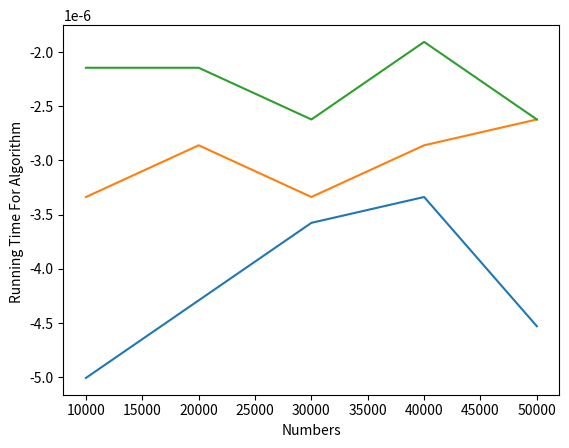

Python code for this plot:
#Assignment 10 - Benchmarking Sorting Algorithms
#Name:Peter Zeng
#Date: February,13 2018
#Program Title:Benchmarking Sorting Algorithms
#Program Function:(1) Create a class with functions for three sorting algorithms
# - bubble sort, selection sort and insertion sort. 
#(2) Write a program that determines the amount of time taken to sort lists of 
#random numbers of the following lenghs: n=[10000,20000,30000,40000,50000]
#(3) Output of the program:
import time
import matplotlib.pyplot as plt
import random
import pylab as l

#sorting algorithm
class sorting:
    #This part is used to garph the data to indicate how much time the algorithms used
    n = [10000,20000,30000,40000,50000]
    time1 = []
    time2 = []
    time3 = []
    def bubble_sort(list):# it rearrange the list from the unexpected list for random numbers
        randomnum = len(list)
        for i in range(0,randomnum-1):   
            for j in range(0, randomnum-1-i): 
                if list[j] > list[j + 1]:
                    swap = list[j]
                    list[j] = list[j+1]   # let those value combine to each others
                    list[j+1] = swap

    #matplotlib part
    print("The Bubble Sort")
    print("n","         ","time")
    for t in range(0, len(n)):
        for p in n:
            list = random.sample(range(p), 10)
            start = time.time()
            bubble_sort(list)
            after = time.time()
            total = start - after
        time1.append(total)
        print(n[t],"    ",total)
    plt.ylabel('Running Time For Algorithm 1')
    plt.xlabel('Numbers')
    l.plot(n, time1)
    l.show()        #show the data

    list = [10,25,34,8,28,56,78,95,99]   # print out for this algorithm, and test it
    bubble_sort(list)                  
    print(list)
  

    def selection_sort(list1): #it can select the biggest number to right side,then the smallest numbers to left side
        for magic in range(len(list1)-1,0,-1):
            Max = 0
            for town in range(1,magic + 1):
                if list1[town] > list1[Max]:
                    Max = town
                    select = list1[town]
                    list1[magic] = list1[Max]
                    list1[Max] = select
    #matplotlib part
    print("The Selection Sort")
    print("n","         ","time")
    for t in range(0, len(n)):
        for e in n:
            list = random.sample(range(e), 10)
            start = time.time()
            selection_sort(list)
            after = time.time()
            total = start-after
        time2.append(total)
        print(n[t],"    ",total)
    plt.ylabel('Running Time For Algorithm 2')
    plt.xlabel('Numbers')
    l.plot(n, time2)
    l.show()          #show the data
    
    list1 = [10,25,22,8,28,56,78,95,99,69]     # print out for this algorithm, and test it
    selection_sort(list1)
    print(list1)

    def insertion_sort(list2):            #it builds the final sorted array (or list) one item at one time
        for index in range(1,len(list2)):
            things = list2[index]
            p = index
            while p > 0 and list2[p - 1] > things:
                list2[p] = list2[p-1]
                p = p - 1
                list2[p] = things
    #matplotlib part
    print("The Insertion Sort")
    print("n","         ","time")
    for t in range(0, len(n)):
        for r in n:
            list = random.sample(range(r), 10)
            start = time.time()
            insertion_sort(list)
            after = time.time()
            total = start - after
        time3.append(total)
        print(n[t],"    ",total)
    plt.ylabel('Running Time For Algorithm ')
    plt.xlabel('Numbers')
    l.plot(n, time3)
    l.show()      # show the data
    
    list2 = [10,25,34,8,55,56,78,95,99,69]     # print out for this algorithm, and test it
    insertion_sort(list2)
    print(list2)






   
    





